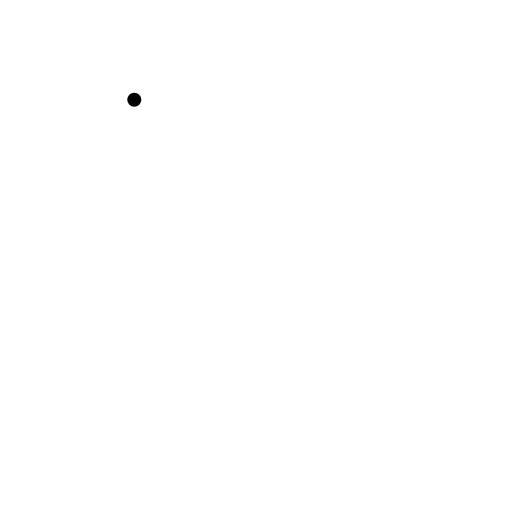
t = 0.00 s
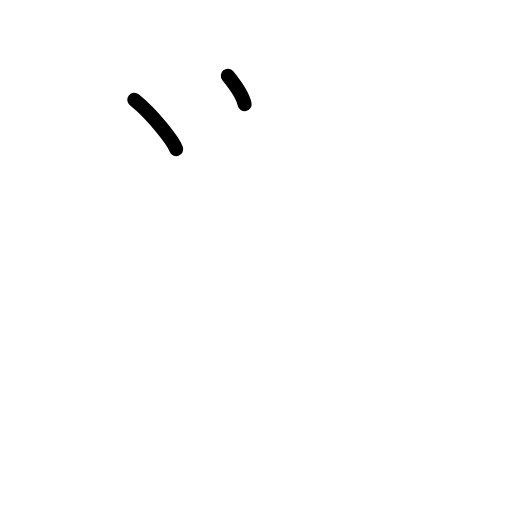
t = 1.50 s
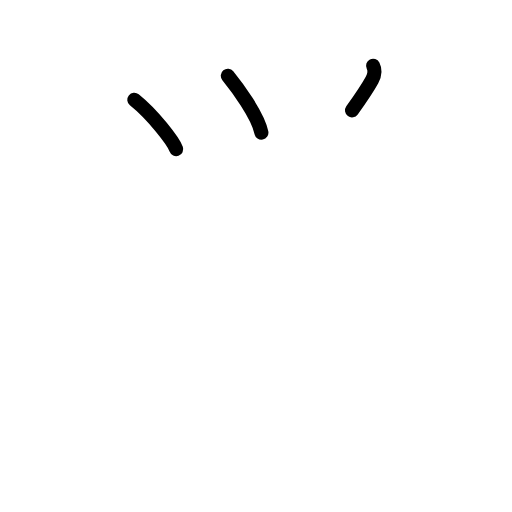
t = 2.75 s
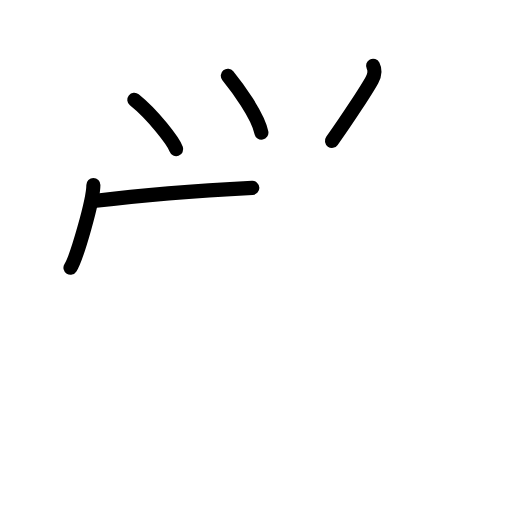
t = 4.25 s
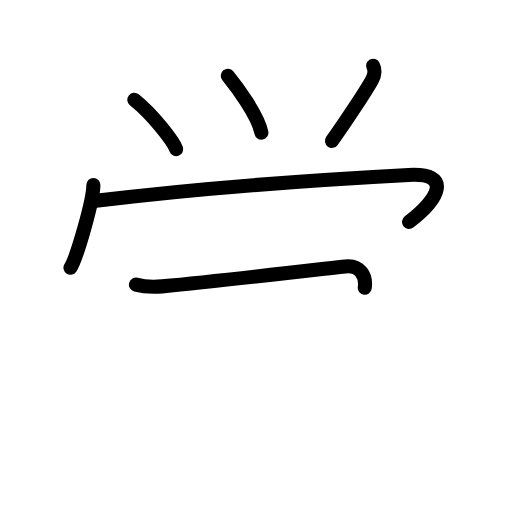
t = 5.60 s
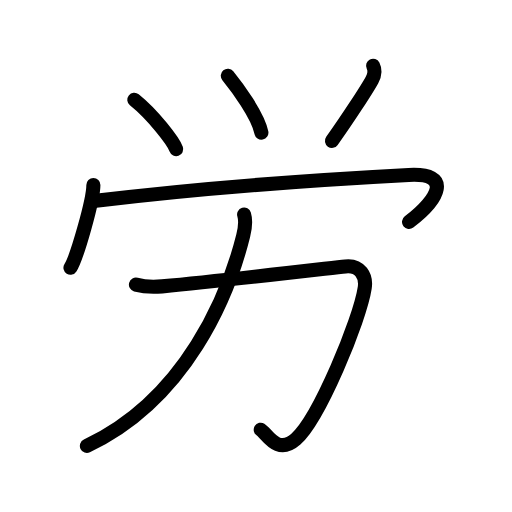
t = 7.00 s

The animated SVG that drew these frames (rendered in a browser with its animation timeline set to each time). Animation: 20 SMIL elements (animate=20); one cycle of 7.00 s.

<?xml version="1.0" encoding="UTF-8"?>
<!--
AniKanjiVG is licensed by CC-BY-SA Paul C. Sommerhoff (https://bitbucket.org/sommerhoff/anikanjivg).
AniKanjiVG uses KanjiVG which is licensed by CC-BY-SA Ulrich Apel (http://kanjivg.tagaini.net).
See also http://creativecommons.org/licenses/by-sa/3.0/
-->
<svg xmlns:kvg='http://kanjivg.tagaini.net' xmlns='http://www.w3.org/2000/svg' width='109' height='109' viewBox='0 0 109 109' style='fill:none;stroke:#000000;stroke-width:3;stroke-linecap:round;stroke-linejoin:round;' id="kvg:kanji_052b4"><g id="kvg:052b4" kvg:element="労"><g id="kvg:052b4-g1" kvg:position="top"><g id="kvg:052b4-g2" kvg:element="⺍" kvg:original="つ"><path id="kvg:052b4-s1" kvg:type="㇔" d="M28.59,21.25c4.03,3.23,8.34,8.88,8.92,10.5"><animate attributeName="d" begin="0.0s" dur="1.0s" from="M28.59,21.25C28.59,21.25,28.59,21.25,28.59,21.25" to="M28.59,21.25c4.03,3.23,8.34,8.88,8.92,10.5" />
</path>
<path id="kvg:052b4-s2" kvg:type="㇔" d="M48.5,16.12c1.88,2.31,6.4,8.37,7.15,12.12"><animate attributeName="d" begin="1.0s" dur="1.0s" from="M48.5,16.12C48.5,16.12,48.5,16.12,48.5,16.12" to="M48.5,16.12c1.88,2.31,6.4,8.37,7.15,12.12" />
<animate attributeName="d" begin="0s" dur="1.0s" from="M-100,-100" to="M-100,-100" />
</path>
<path id="kvg:052b4-s3" kvg:type="㇒" d="M79.43,14c0.45,0.88,0.33,1.99-0.22,3c-1.08,2-5.33,8.5-8.54,13"><animate attributeName="d" begin="2.0s" dur="0.5s" from="M79.43,14C79.43,14,79.43,14,79.43,14" to="M79.43,14c0.45,0.88,0.33,1.99-0.22,3" />
<animate attributeName="d" begin="2.5s" dur="0.5s" from="M79.43,14c0.45,0.88,0.33,1.99-0.22,3c0,0,0,0,0,0,0" to="M79.43,14c0.45,0.88,0.33,1.99-0.22,3c-1.08,2-5.33,8.5-8.54,13" />
<animate attributeName="d" begin="0s" dur="2.0s" from="M-100,-100" to="M-100,-100" />
</path>
</g>
<g id="kvg:052b4-g3" kvg:element="冖"><path id="kvg:052b4-s4" kvg:type="㇔" d="M19.88,39.38c0,3.25-3.52,15.46-4.88,17.62"><animate attributeName="d" begin="3.0s" dur="1.0s" from="M19.88,39.38C19.88,39.38,19.88,39.38,19.88,39.38" to="M19.88,39.38c0,3.25-3.52,15.46-4.88,17.62" />
<animate attributeName="d" begin="0s" dur="3.0s" from="M-100,-100" to="M-100,-100" />
</path>
<path id="kvg:052b4-s5" kvg:type="㇖b" d="M20.41,42.75c21.47-2.62,45.47-4.38,66.61-5.5c9.35-0.5,6.48,5.12,0.06,10"><animate attributeName="d" begin="4.0s" dur="0.5s" from="M20.41,42.75C20.41,42.75,20.41,42.75,20.41,42.75" to="M20.41,42.75c21.47-2.62,45.47-4.38,66.61-5.5" />
<animate attributeName="d" begin="4.5s" dur="0.5s" from="M20.41,42.75c21.47-2.62,45.47-4.38,66.61-5.5c0,0,0,0,0,0,0" to="M20.41,42.75c21.47-2.62,45.47-4.38,66.61-5.5c9.35-0.5,6.48,5.12,0.06,10" />
<animate attributeName="d" begin="0s" dur="4.0s" from="M-100,-100" to="M-100,-100" />
</path>
</g>
</g>
<g id="kvg:052b4-g4" kvg:element="力" kvg:position="bottom" kvg:radical="general"><path id="kvg:052b4-s6" kvg:type="㇆" d="M28.94,60.59c1.93,0.54,3.68,0.55,5.56,0.38c13.36-1.26,34.36-3.74,39.03-4.26c3.17-0.35,4.49,2.11,4.12,4.55c-1.03,6.87-9.73,27.89-14.69,32.26C59,97,56.79,92.25,55.51,91.48"><animate attributeName="d" begin="5.0s" dur="0.2s" from="M28.94,60.59C28.94,60.59,28.94,60.59,28.94,60.59" to="M28.94,60.59c1.93,0.54,3.68,0.55,5.56,0.38" />
<animate attributeName="d" begin="5.2s" dur="0.2s" from="M28.94,60.59c1.93,0.54,3.68,0.55,5.56,0.38c0,0,0,0,0,0,0" to="M28.94,60.59c1.93,0.54,3.68,0.55,5.56,0.38c13.36-1.26,34.36-3.74,39.03-4.26" />
<animate attributeName="d" begin="5.4s" dur="0.2s" from="M28.94,60.59c1.93,0.54,3.68,0.55,5.56,0.38c13.36-1.26,34.36-3.74,39.03-4.26c0,0,0,0,0,0,0" to="M28.94,60.59c1.93,0.54,3.68,0.55,5.56,0.38c13.36-1.26,34.36-3.74,39.03-4.26c3.17-0.35,4.49,2.11,4.12,4.55" />
<animate attributeName="d" begin="5.6s" dur="0.2s" from="M28.94,60.59c1.93,0.54,3.68,0.55,5.56,0.38c13.36-1.26,34.36-3.74,39.03-4.26c3.17-0.35,4.49,2.11,4.12,4.55c0,0,0,0,0,0,0" to="M28.94,60.59c1.93,0.54,3.68,0.55,5.56,0.38c13.36-1.26,34.36-3.74,39.03-4.26c3.17-0.35,4.49,2.11,4.12,4.55c-1.03,6.87-9.73,27.89-14.69,32.26" />
<animate attributeName="d" begin="5.8s" dur="0.2s" from="M28.94,60.59c1.93,0.54,3.68,0.55,5.56,0.38c13.36-1.26,34.36-3.74,39.03-4.26c3.17-0.35,4.49,2.11,4.12,4.55c-1.03,6.87-9.73,27.89-14.69,32.26c0,0,0,0,0,0,0" to="M28.94,60.59c1.93,0.54,3.68,0.55,5.56,0.38c13.36-1.26,34.36-3.74,39.03-4.26c3.17-0.35,4.49,2.11,4.12,4.55c-1.03,6.87-9.73,27.89-14.69,32.26C59,97,56.79,92.25,55.51,91.48" />
<animate attributeName="d" begin="0s" dur="5.0s" from="M-100,-100" to="M-100,-100" />
</path>
<path id="kvg:052b4-s7" kvg:type="㇒" d="M51.97,45.68c0.4,1.32,0.23,2.8-0.19,4.48C48.66,62.64,39.75,84.88,18.5,94.94"><animate attributeName="d" begin="6.0s" dur="0.5s" from="M51.97,45.68C51.97,45.68,51.97,45.68,51.97,45.68" to="M51.97,45.68c0.4,1.32,0.23,2.8-0.19,4.48" />
<animate attributeName="d" begin="6.5s" dur="0.5s" from="M51.97,45.68c0.4,1.32,0.23,2.8-0.19,4.48c0,0,0,0,0,0,0" to="M51.97,45.68c0.4,1.32,0.23,2.8-0.19,4.48C48.66,62.64,39.75,84.88,18.5,94.94" />
<animate attributeName="d" begin="0s" dur="6.0s" from="M-100,-100" to="M-100,-100" />
</path>
</g>
</g>
</svg>
